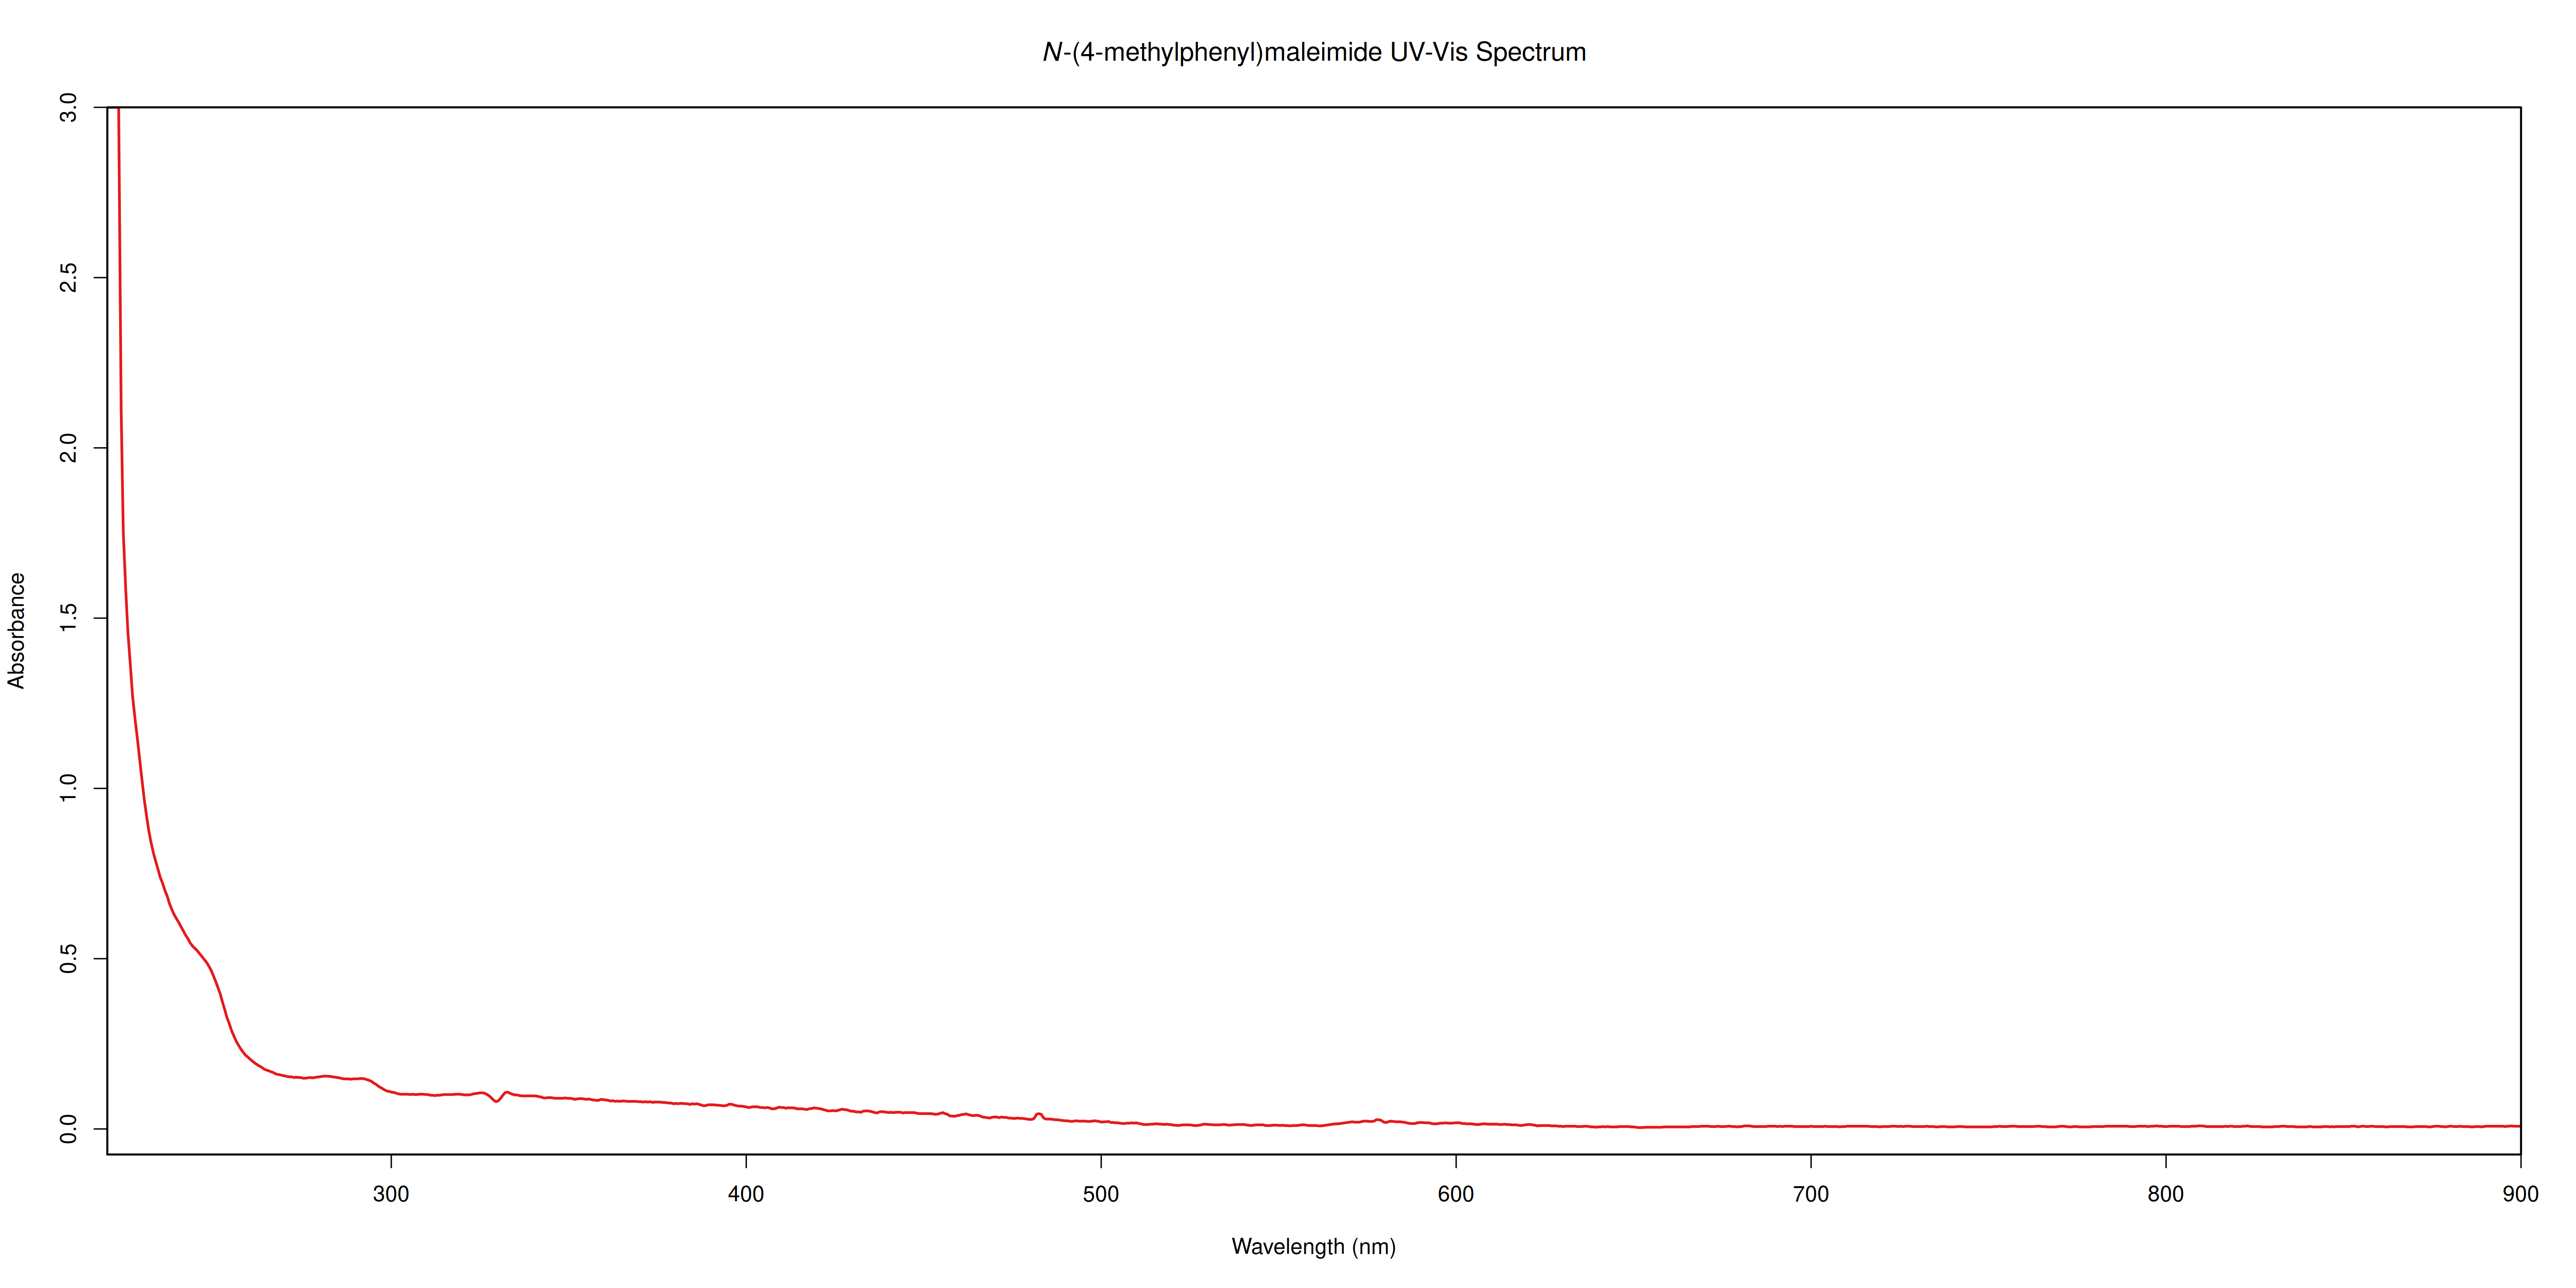

The R source for this figure:
require(ChemoSpec)
library(ChemoSpec)
library(R.utils)
library(pracma)

png(
    file = "/home/david/Documents/school/chemistry/CHM3215L/diels-alder-project/spectra/uvvis10.2.png",
    width = 500,
    height = 250,
    units = "mm",
    res = 300
)

options(ChemoSpecGraphics = "base")
sp <- files2SpectraObject(
    gr.crit = "uvvis10.2",
    fileExt = "\\.(csv|CSV)$",
    header = TRUE,
    debug = TRUE,
    sep = ",",
    freq.unit = "Wavelength (nm)",
    int.unit = "Absorbance",
    out.file = "uvvis10.2"
)

spectrumtest <- loadObject("uvvis10.2.RData")

#spectrumtest <- baselineSpectra(spectrumtest, int = FALSE, method = "rfbaseline", retC = TRUE)

plotSpectra(
    spectrumtest,
    main = substitute(paste(italic(N), "-(4-methylphenyl)maleimide UV-Vis Spectrum")),
    xlim = c(220, 900),
    lab.pos = "none",
    showGrid = FALSE,
    lwd = 2,
    xaxs = "i",
    yaxs = "i",
    yrange = c(-0.075, 3)
)

axis(1, 2,
    lwd = 1.5,
)
box(
    which = "plot",
    bty = "o",
    lwd = 1.5
)

dev.off()